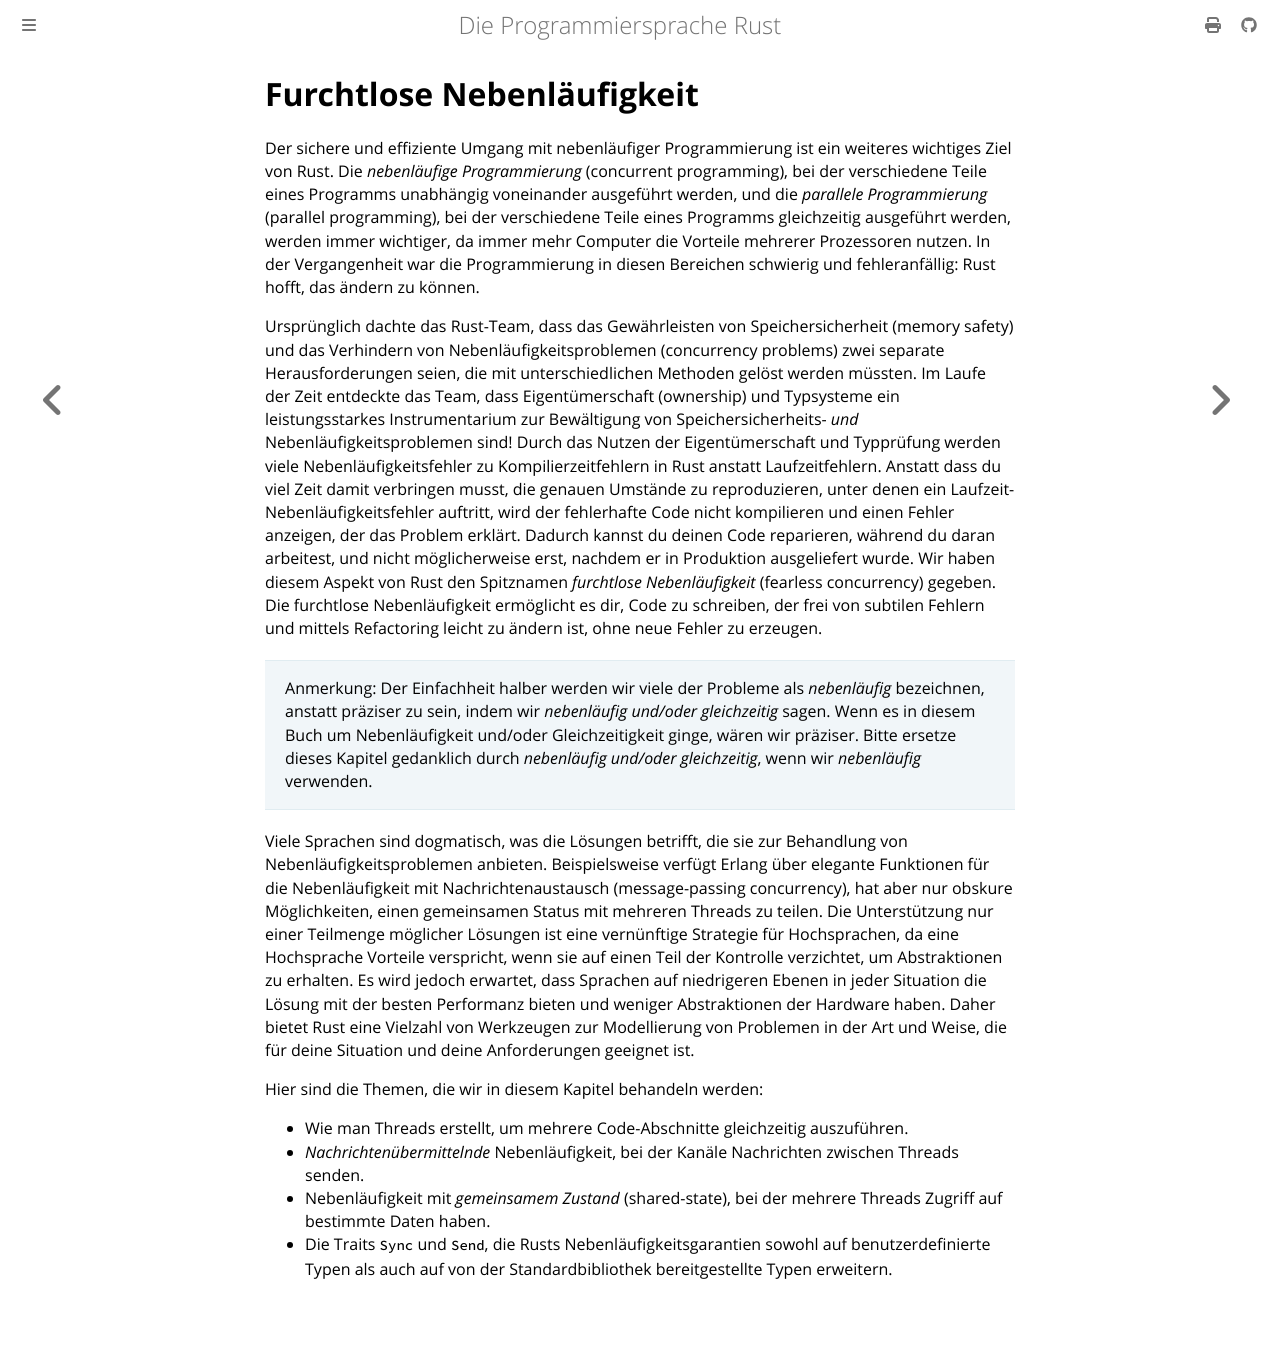

repository: rust-lang-de/rustbook-de · page: ch16-00-concurrency.html · generator: mdbook

# Furchtlose Nebenläufigkeit

Der sichere und effiziente Umgang mit nebenläufiger Programmierung ist ein
weiteres wichtiges Ziel von Rust. Die _nebenläufige Programmierung_ (concurrent
programming), bei der verschiedene Teile eines Programms unabhängig voneinander
ausgeführt werden, und die _parallele Programmierung_ (parallel programming),
bei der verschiedene Teile eines Programms gleichzeitig ausgeführt werden,
werden immer wichtiger, da immer mehr Computer die Vorteile mehrerer
Prozessoren nutzen. In der Vergangenheit war die Programmierung in diesen
Bereichen schwierig und fehleranfällig: Rust hofft, das ändern zu können.

Ursprünglich dachte das Rust-Team, dass das Gewährleisten von Speichersicherheit
(memory safety) und das Verhindern von Nebenläufigkeitsproblemen (concurrency
problems) zwei separate Herausforderungen seien, die mit unterschiedlichen
Methoden gelöst werden müssten. Im Laufe der Zeit entdeckte das Team, dass
Eigentümerschaft (ownership) und Typsysteme ein leistungsstarkes Instrumentarium
zur Bewältigung von Speichersicherheits- _und_ Nebenläufigkeitsproblemen sind!
Durch das Nutzen der Eigentümerschaft und Typprüfung werden viele
Nebenläufigkeitsfehler zu Kompilierzeitfehlern in Rust anstatt Laufzeitfehlern.
Anstatt dass du viel Zeit damit verbringen musst, die genauen Umstände zu
reproduzieren, unter denen ein Laufzeit-Nebenläufigkeitsfehler auftritt, wird
der fehlerhafte Code nicht kompilieren und einen Fehler anzeigen, der das
Problem erklärt. Dadurch kannst du deinen Code reparieren, während du daran
arbeitest, und nicht möglicherweise erst, nachdem er in Produktion ausgeliefert
wurde. Wir haben diesem Aspekt von Rust den Spitznamen _furchtlose
Nebenläufigkeit_ (fearless concurrency) gegeben. Die furchtlose Nebenläufigkeit
ermöglicht es dir, Code zu schreiben, der frei von subtilen Fehlern und mittels
Refactoring leicht zu ändern ist, ohne neue Fehler zu erzeugen.

> Anmerkung: Der Einfachheit halber werden wir viele der Probleme als
> _nebenläufig_ bezeichnen, anstatt präziser zu sein, indem wir _nebenläufig
> und/oder gleichzeitig_ sagen. Wenn es in diesem Buch um Nebenläufigkeit
> und/oder Gleichzeitigkeit ginge, wären wir präziser. Bitte ersetze dieses
> Kapitel gedanklich durch _nebenläufig und/oder gleichzeitig_, wenn wir
> _nebenläufig_ verwenden.

Viele Sprachen sind dogmatisch, was die Lösungen betrifft, die sie zur
Behandlung von Nebenläufigkeitsproblemen anbieten. Beispielsweise verfügt Erlang
über elegante Funktionen für die Nebenläufigkeit mit Nachrichtenaustausch
(message-passing concurrency), hat aber nur obskure Möglichkeiten, einen
gemeinsamen Status mit mehreren Threads zu teilen. Die Unterstützung nur einer
Teilmenge möglicher Lösungen ist eine vernünftige Strategie für Hochsprachen, da
eine Hochsprache Vorteile verspricht, wenn sie auf einen Teil der Kontrolle
verzichtet, um Abstraktionen zu erhalten. Es wird jedoch erwartet, dass Sprachen
auf niedrigeren Ebenen in jeder Situation die Lösung mit der besten Performanz
bieten und weniger Abstraktionen der Hardware haben. Daher bietet Rust eine
Vielzahl von Werkzeugen zur Modellierung von Problemen in der Art und Weise, die
für deine Situation und deine Anforderungen geeignet ist.

Hier sind die Themen, die wir in diesem Kapitel behandeln werden:

- Wie man Threads erstellt, um mehrere Code-Abschnitte gleichzeitig auszuführen.
- _Nachrichtenübermittelnde_ Nebenläufigkeit, bei der Kanäle Nachrichten
  zwischen Threads senden.
- Nebenläufigkeit mit _gemeinsamem Zustand_ (shared-state), bei der mehrere
  Threads Zugriff auf bestimmte Daten haben.
- Die Traits `Sync` und `Send`, die Rusts Nebenläufigkeitsgarantien sowohl auf
  benutzerdefinierte Typen als auch auf von der Standardbibliothek
  bereitgestellte Typen erweitern.
